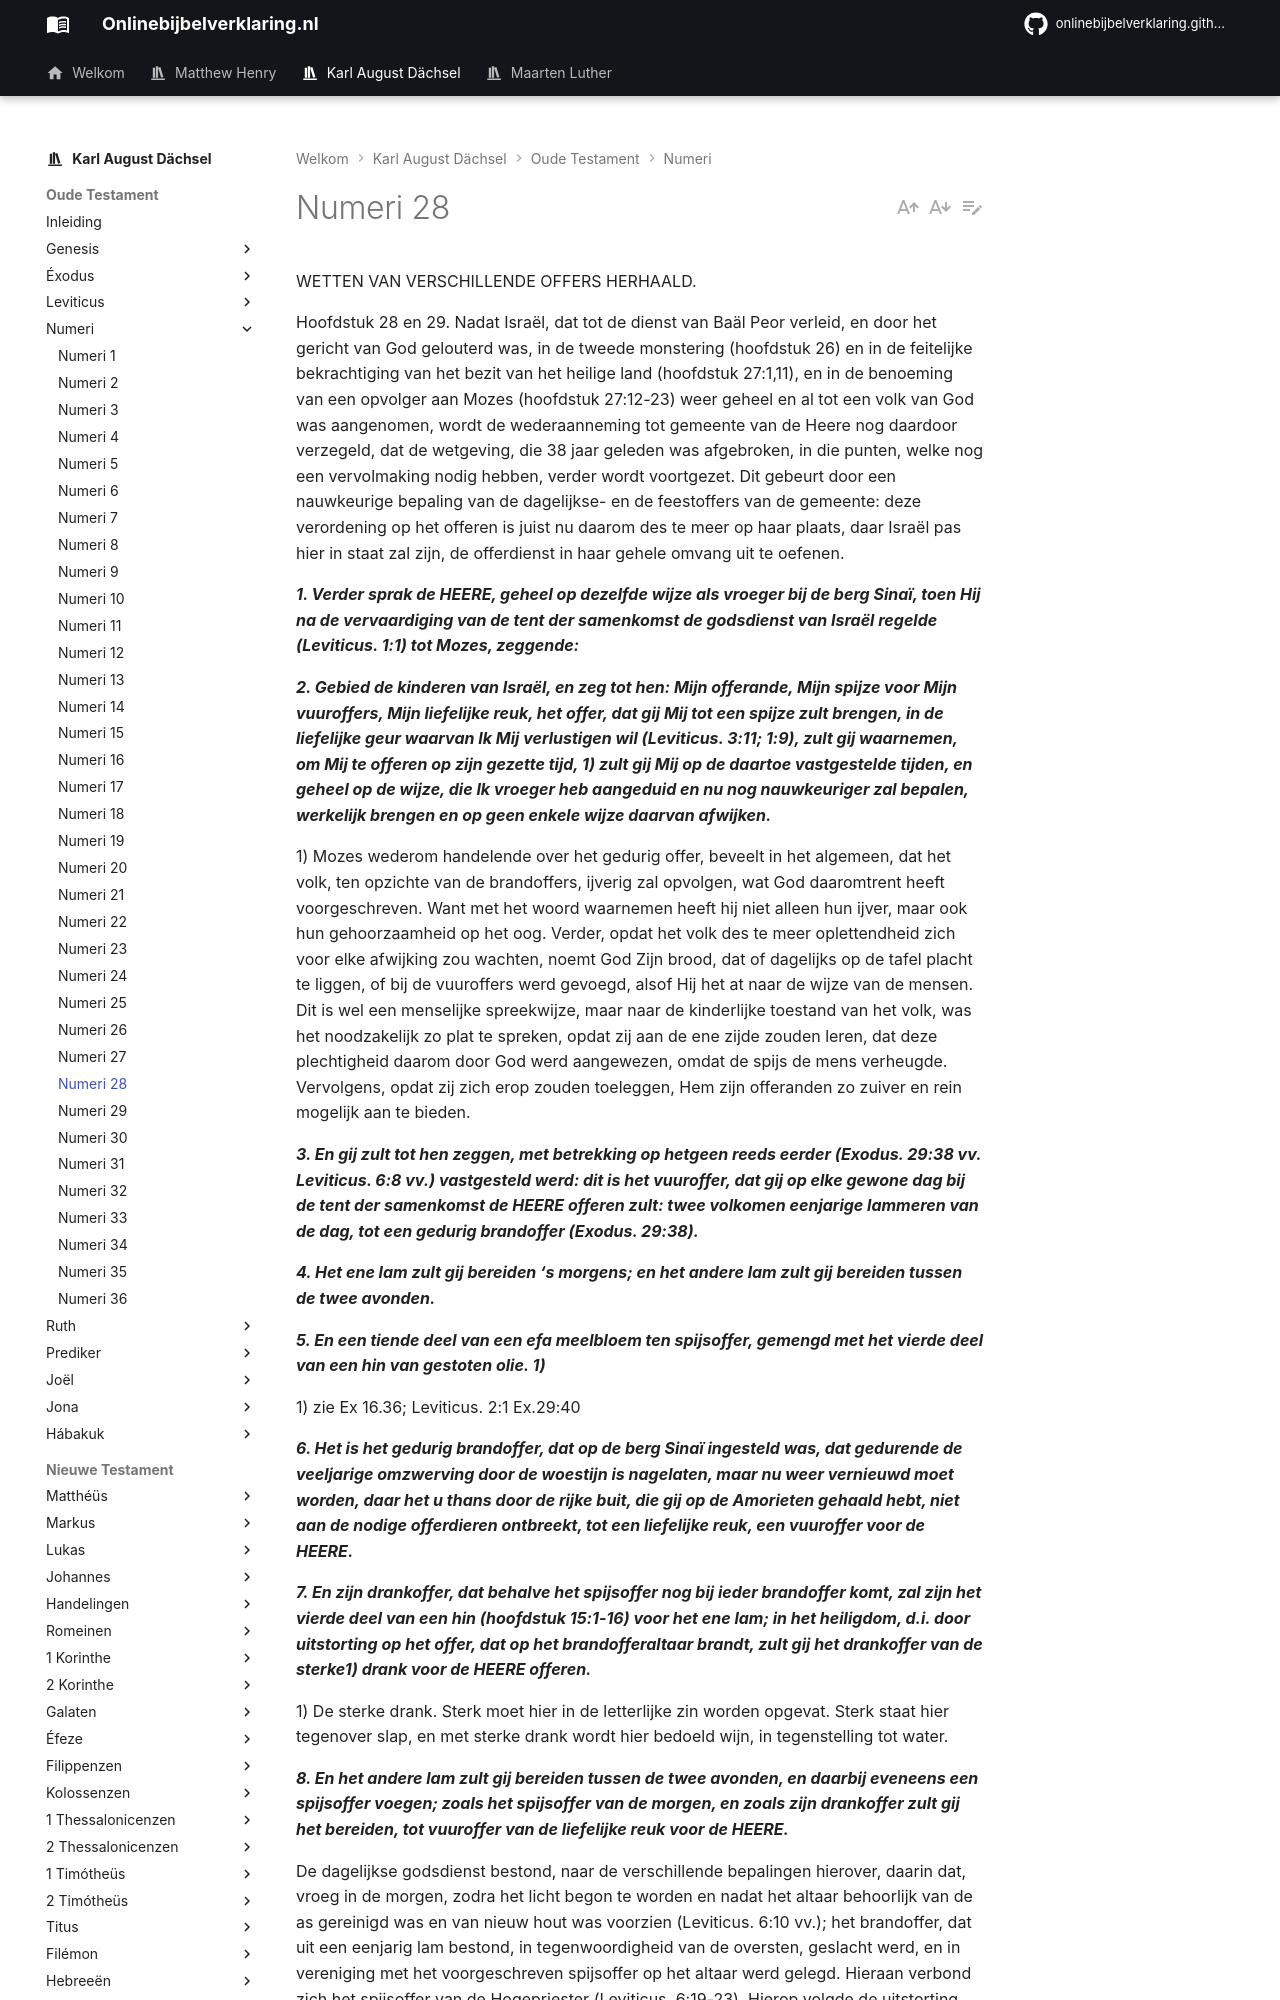

repository: onlinebijbelverklaring/dev-preview · page: karlaugustdachsel/Numeri/Numeri28/index.html · generator: mkdocs

WETTEN VAN VERSCHILLENDE OFFERS HERHAALD.

Hoofdstuk 28 en 29. Nadat Israël, dat tot de dienst van Baäl Peor verleid, en door het gericht van God gelouterd was, in de tweede monstering (hoofdstuk 26) en in de feitelijke bekrachtiging van het bezit van het heilige land (hoofdstuk 27:1,11), en in de benoeming van een opvolger aan Mozes (hoofdstuk 27:12-23) weer geheel en al tot een volk van God was aangenomen, wordt de wederaanneming tot gemeente van de Heere nog daardoor verzegeld, dat de wetgeving, die 38 jaar geleden was afgebroken, in die punten, welke nog een vervolmaking nodig hebben, verder wordt voortgezet. Dit gebeurt door een nauwkeurige bepaling van de dagelijkse- en de feestoffers van de gemeente: deze verordening op het offeren is juist nu daarom des te meer op haar plaats, daar Israël pas hier in staat zal zijn, de offerdienst in haar gehele omvang uit te oefenen.

***1. Verder sprak de HEERE, geheel op dezelfde wijze als vroeger bij de berg Sinaï, toen Hij na de vervaardiging van de tent der samenkomst de godsdienst van Israël regelde (Leviticus. 1:1) tot Mozes, zeggende:***

***2. Gebied de kinderen van Israël, en zeg tot hen: Mijn offerande, Mijn spijze voor Mijn vuuroffers, Mijn liefelijke reuk, het offer, dat gij Mij tot een spijze zult brengen, in de liefelijke geur waarvan Ik Mij verlustigen wil (Leviticus. 3:11; 1:9), zult gij waarnemen, om Mij te offeren op zijn gezette tijd, 1) zult gij Mij op de daartoe vastgestelde tijden, en geheel op de wijze, die Ik vroeger heb aangeduid en nu nog nauwkeuriger zal bepalen, werkelijk brengen en op geen enkele wijze daarvan afwijken.***

1) Mozes wederom handelende over het gedurig offer, beveelt in het algemeen, dat het volk, ten opzichte van de brandoffers, ijverig zal opvolgen, wat God daaromtrent heeft voorgeschreven. Want met het woord waarnemen heeft hij niet alleen hun ijver, maar ook hun gehoorzaamheid op het oog. Verder, opdat het volk des te meer oplettendheid zich voor elke afwijking zou wachten, noemt God Zijn brood, dat of dagelijks op de tafel placht te liggen, of bij de vuuroffers werd gevoegd, alsof Hij het at naar de wijze van de mensen. Dit is wel een menselijke spreekwijze, maar naar de kinderlijke toestand van het volk, was het noodzakelijk zo plat te spreken, opdat zij aan de ene zijde zouden leren, dat deze plechtigheid daarom door God werd aangewezen, omdat de spijs de mens verheugde. Vervolgens, opdat zij zich erop zouden toeleggen, Hem zijn offeranden zo zuiver en rein mogelijk aan te bieden.

***3. En gij zult tot hen zeggen, met betrekking op hetgeen reeds eerder (Exodus. 29:38 vv. Leviticus. 6:8 vv.) vastgesteld werd: dit is het vuuroffer, dat gij op elke gewone dag bij de tent der samenkomst de HEERE offeren zult: twee volkomen eenjarige lammeren van de dag, tot een gedurig brandoffer (Exodus. 29:38).***

***4. Het ene lam zult gij bereiden ‘s morgens; en het andere lam zult gij bereiden tussen de twee avonden.***

***5. En een tiende deel van een efa meelbloem ten spijsoffer, gemengd met het vierde deel van een hin van gestoten olie. 1)***

1) zie Ex 16.36; Leviticus. 2:1 Ex.29:40

***6. Het is het gedurig brandoffer, dat op de berg Sinaï ingesteld was, dat gedurende de veeljarige omzwerving door de woestijn is nagelaten, maar nu weer vernieuwd moet worden, daar het u thans door de rijke buit, die gij op de Amorieten gehaald hebt, niet aan de nodige offerdieren ontbreekt, tot een liefelijke reuk, een vuuroffer voor de HEERE.***

***7. En zijn drankoffer, dat behalve het spijsoffer nog bij ieder brandoffer komt, zal zijn het vierde deel van een hin (hoofdstuk 15:1-16) voor het ene lam; in het heiligdom, d.i. door uitstorting op het offer, dat op het brandofferaltaar brandt, zult gij het drankoffer van de sterke1) drank voor de HEERE offeren.***

1) De sterke drank. Sterk moet hier in de letterlijke zin worden opgevat. Sterk staat hier tegenover slap, en met sterke drank wordt hier bedoeld wijn, in tegenstelling tot water.

***8. En het andere lam zult gij bereiden tussen de twee avonden, en daarbij eveneens een spijsoffer voegen; zoals het spijsoffer van de morgen, en zoals zijn drankoffer zult gij het bereiden, tot vuuroffer van de liefelijke reuk voor de HEERE.***
